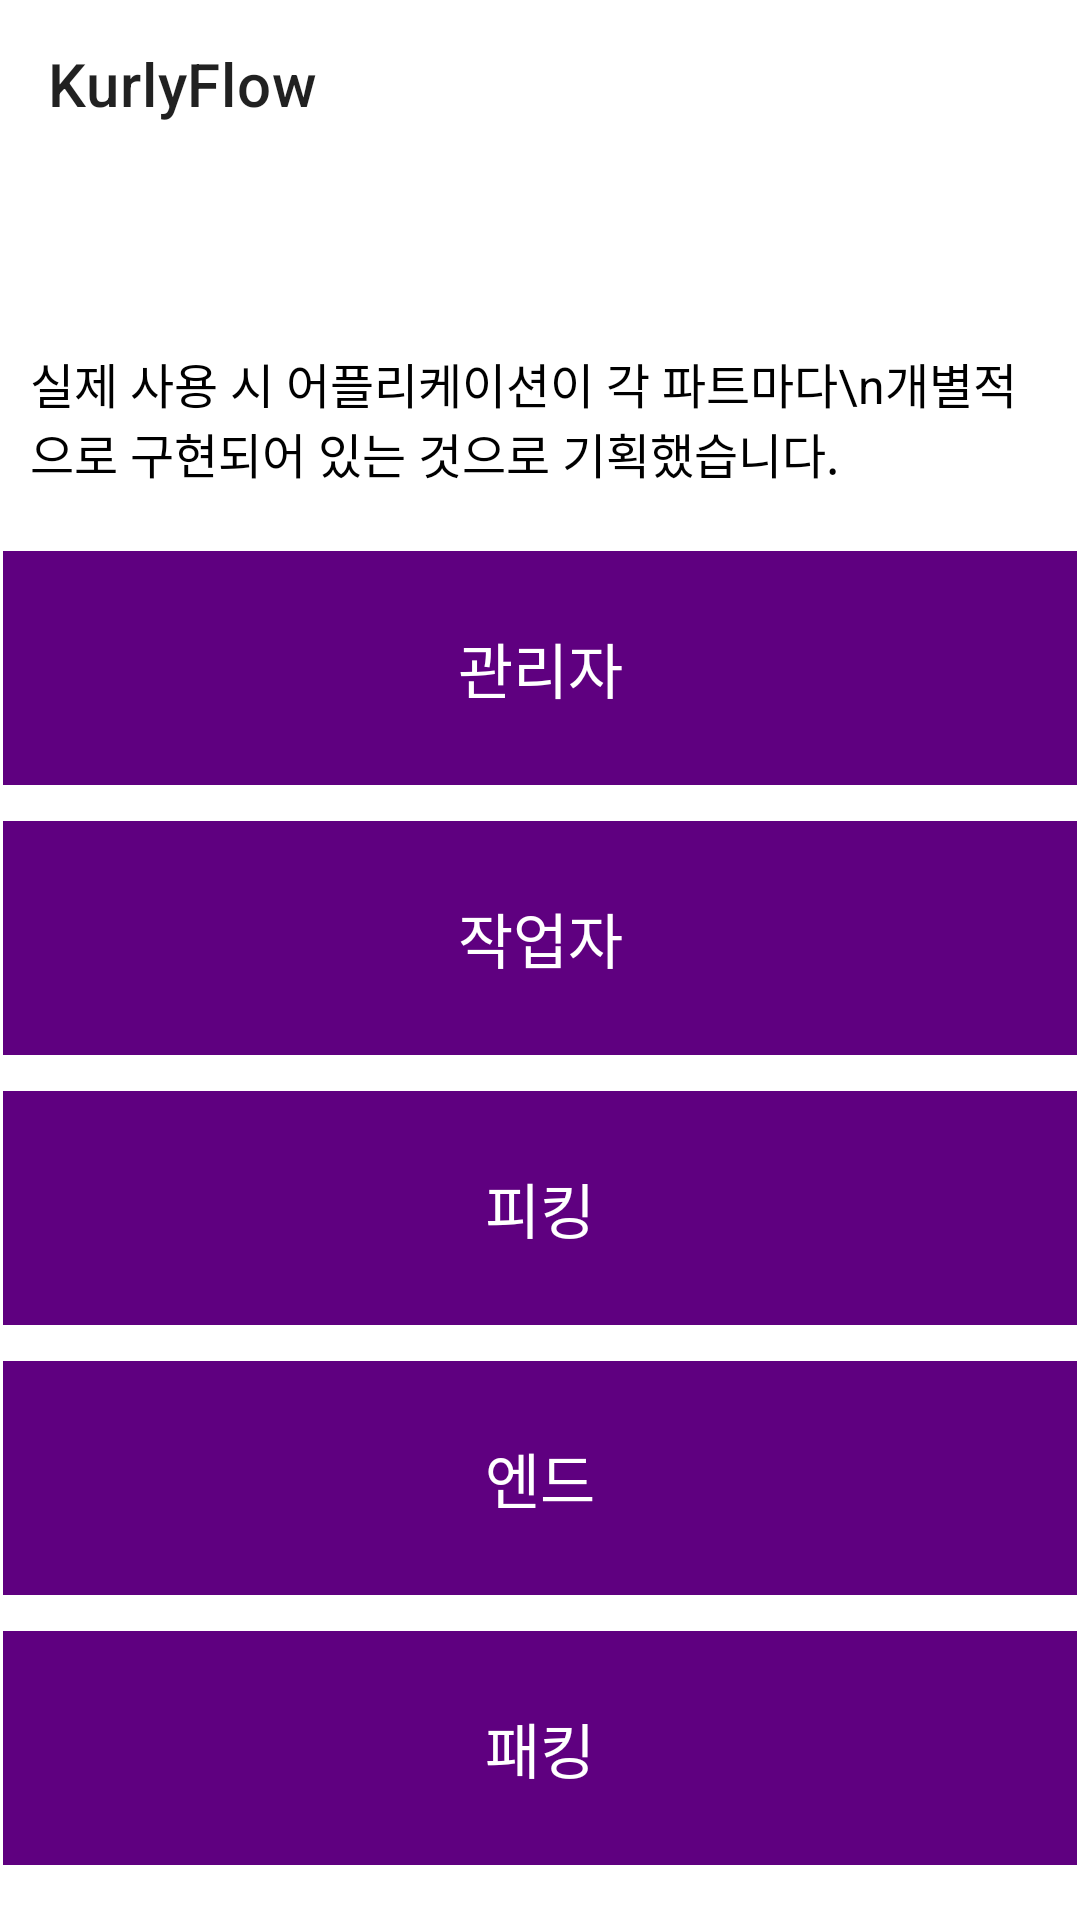

Produce the Android XML layout that renders to this screen, including the resource entries it uses.
<!-- AndroidManifest.xml: application theme Theme.Kurlyflow -->
<!-- res/layout/activity_main.xml -->
<?xml version="1.0" encoding="utf-8"?>
<LinearLayout xmlns:android="http://schemas.android.com/apk/res/android"
    xmlns:app="http://schemas.android.com/apk/res-auto"
    xmlns:tools="http://schemas.android.com/tools"
    android:layout_width="match_parent"
    android:layout_height="match_parent"
    android:layout_gravity="center_vertical"
    android:orientation="vertical"
    tools:context=".MainActivity">

    <androidx.appcompat.widget.Toolbar
        android:layout_width="match_parent"
        android:layout_height="wrap_content"
        app:title="KurlyFlow" />

    <TextView
        android:layout_width="match_parent"
        android:layout_height="wrap_content"
        android:layout_marginTop="50dp"
        android:padding="10dp"
        android:text="실제 사용 시 어플리케이션이 각 파트마다\n개별적으로 구현되어 있는 것으로 기획했습니다."
        android:textColor="@color/black"
        android:textSize="16dp" />

    <TextView
        android:id="@+id/button_main_manager"
        android:layout_width="match_parent"
        android:layout_height="80dp"
        android:layout_marginTop="10dp"
        android:background="@drawable/main_textview_border"
        android:gravity="center"
        android:text="관리자"
        android:textColor="@color/white"
        android:textSize="20dp" />

    <TextView
        android:id="@+id/button_main_worker"
        android:layout_width="match_parent"
        android:layout_height="80dp"
        android:layout_marginTop="10dp"
        android:background="@drawable/main_textview_border"
        android:gravity="center"
        android:text="작업자"
        android:textColor="@color/white"
        android:textSize="20dp" />

    <TextView
        android:id="@+id/button_main_picking"
        android:layout_width="match_parent"
        android:layout_height="80dp"
        android:layout_marginTop="10dp"
        android:background="@drawable/main_textview_border"
        android:gravity="center"
        android:text="피킹"
        android:textColor="@color/white"
        android:textSize="20dp" />

    <TextView
        android:id="@+id/button_main_end"
        android:layout_width="match_parent"
        android:layout_height="80dp"
        android:layout_marginTop="10dp"
        android:background="@drawable/main_textview_border"
        android:gravity="center"
        android:text="엔드"
        android:textColor="@color/white"
        android:textSize="20dp" />

    <TextView
        android:id="@+id/button_main_packing"
        android:layout_width="match_parent"
        android:layout_height="80dp"
        android:layout_marginTop="10dp"
        android:background="@drawable/main_textview_border"
        android:gravity="center"
        android:text="패킹"
        android:textColor="@color/white"
        android:textSize="20dp" />


</LinearLayout>
<!-- resources referenced by this layout -->
<resources>
  <color name="black">#FF000000</color>
  <color name="white">#FFFFFFFF</color>
  <!-- drawable main_textview_border (drawable) -->
  <?xml version="1.0" encoding="utf-8"?>
  <shape xmlns:android="http://schemas.android.com/apk/res/android">
  
      <solid android:color="@color/purple_main" />
      <stroke android:color="@color/white" android:width="1dp"/>
  
  </shape>
  <style name="Theme.Kurlyflow" parent="Theme.MaterialComponents.DayNight.NoActionBar">
          
          <item name="colorPrimary">@color/purple_main</item>
          <item name="colorPrimaryVariant">@color/purple_sub</item>
          <item name="colorOnPrimary">@color/white</item>
          
          <item name="colorSecondary">@color/gray_4</item>
          <item name="colorSecondaryVariant">@color/gray_7</item>
          <item name="colorOnSecondary">@color/black</item>
          
          <item name="android:statusBarColor" tools:targetApi="l">?attr/colorPrimary</item>
          
      </style>
  <color name="purple_main">#5f0080</color>
  <color name="purple_sub">#bd76ff</color>
  <color name="gray_4">#f4f4f4</color>
  <color name="gray_7">#f7f7f7</color>
</resources>
